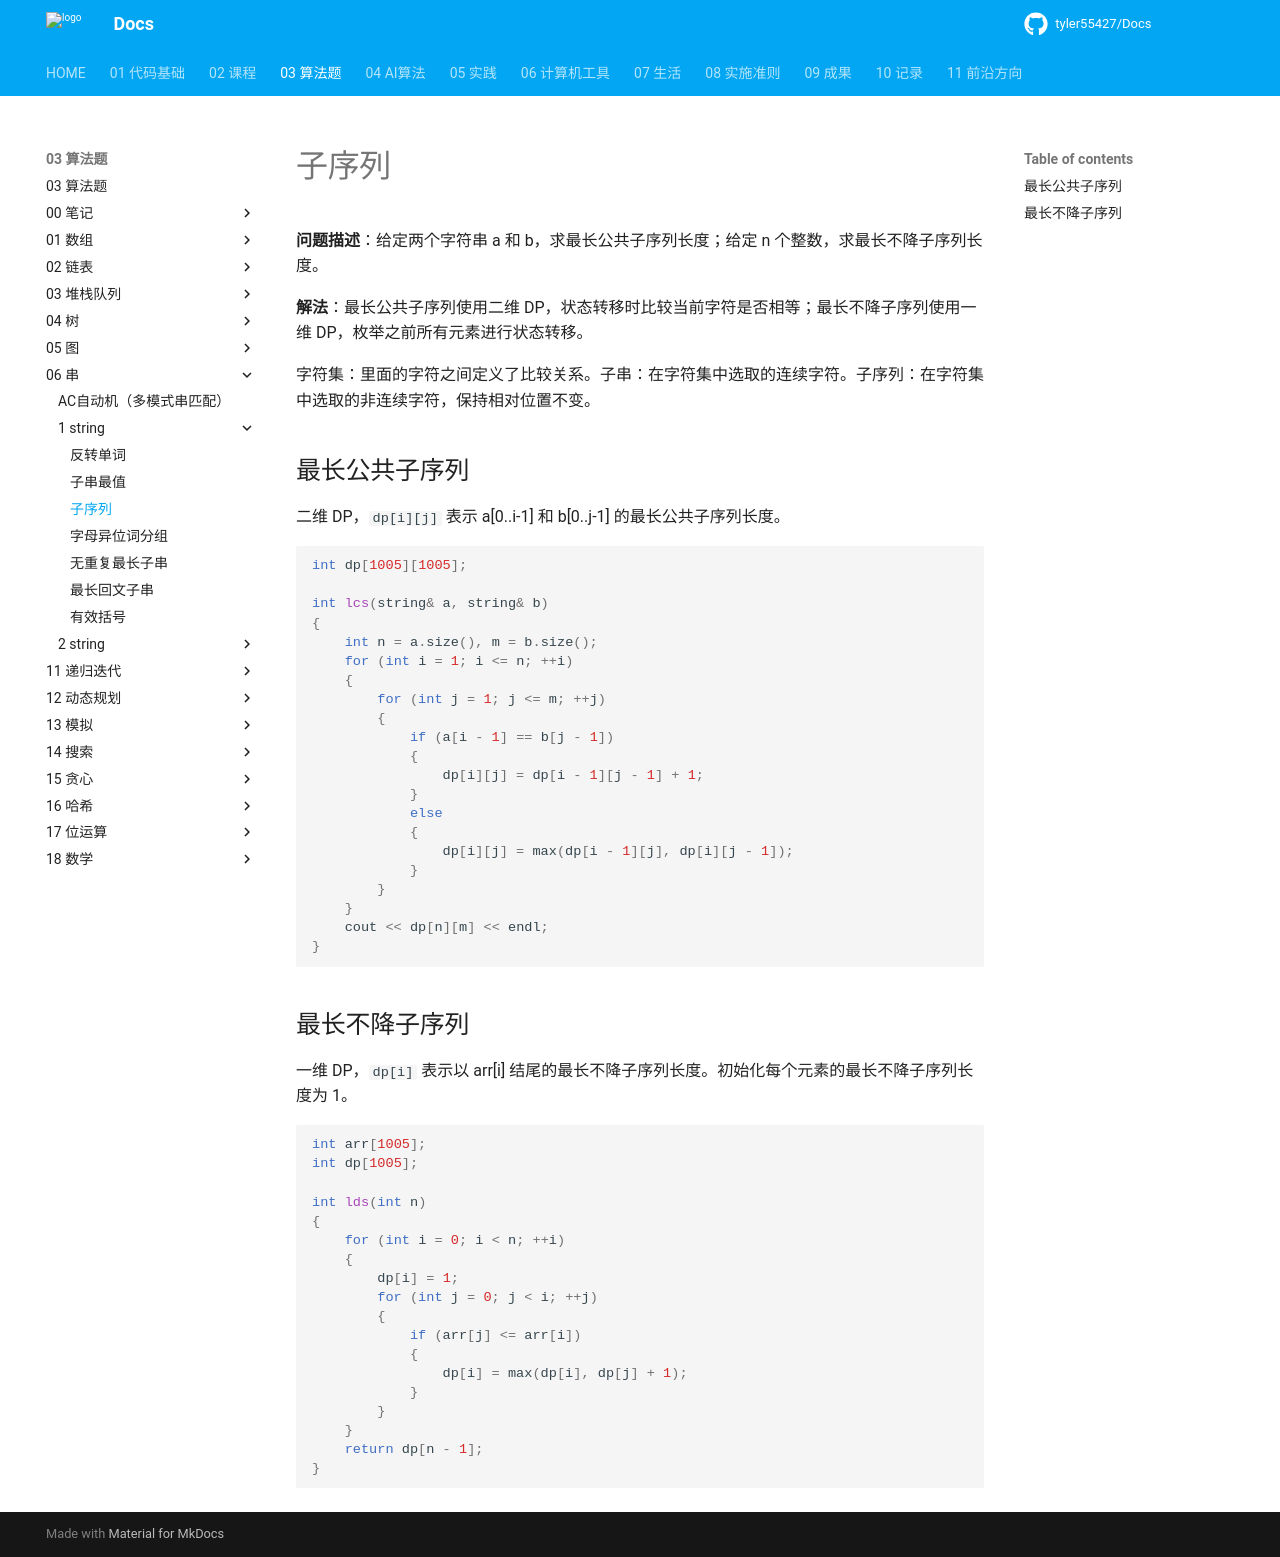

repository: tyler55427/Docs · page: 03_算法题/06_串/1-string/子序列/index.html · generator: mkdocs

# 子序列

**问题描述**：给定两个字符串 a 和 b，求最长公共子序列长度；给定 n 个整数，求最长不降子序列长度。

**解法**：最长公共子序列使用二维 DP，状态转移时比较当前字符是否相等；最长不降子序列使用一维 DP，枚举之前所有元素进行状态转移。

字符集：里面的字符之间定义了比较关系。子串：在字符集中选取的连续字符。子序列：在字符集中选取的非连续字符，保持相对位置不变。

## 最长公共子序列

二维 DP，`dp[i][j]` 表示 a[0..i-1] 和 b[0..j-1] 的最长公共子序列长度。

```cpp
int dp[1005][1005];

int lcs(string& a, string& b)
{
    int n = a.size(), m = b.size();
    for (int i = 1; i <= n; ++i)
    {
        for (int j = 1; j <= m; ++j)
        {
            if (a[i - 1] == b[j - 1])
            {
                dp[i][j] = dp[i - 1][j - 1] + 1;
            }
            else
            {
                dp[i][j] = max(dp[i - 1][j], dp[i][j - 1]);
            }
        }
    }
    cout << dp[n][m] << endl;
}
```

## 最长不降子序列

一维 DP，`dp[i]` 表示以 arr[i] 结尾的最长不降子序列长度。初始化每个元素的最长不降子序列长度为 1。

```cpp
int arr[1005];
int dp[1005];

int lds(int n)
{
    for (int i = 0; i < n; ++i)
    {
        dp[i] = 1;
        for (int j = 0; j < i; ++j)
        {
            if (arr[j] <= arr[i])
            {
                dp[i] = max(dp[i], dp[j] + 1);
            }
        }
    }
    return dp[n - 1];
}
```
